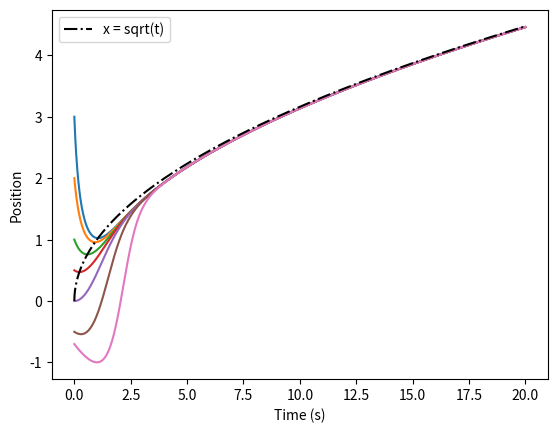

Here is the Python script that generated this plot:
import matplotlib.pyplot as plt
import numpy as np

#variables
dt = 0.01
t_max = 20

#initial conditions
x_0 = [3,2,1,0.5,0,-0.5,-0.7]
t_0 = 0

###
def diff_func(x_0,t_0,dt,t_max):
    x = x_0
    t = t_0
    position = []
    time     = []
    while t <= t_max:
        diff = t - x*x
        position.append(x), time.append(t)
        x = x + dt*diff
        t = t + dt
    return position , time

fig     =  plt.figure()
x_vs_t  = fig.add_subplot()


for x in x_0:
    position, time = diff_func(x,t_0,dt,t_max)
    x_vs_t.plot(time, position)

#This is for the x = sqrt(t) curve we need to compare our approximations to
root_t = [np.sqrt(t) for t in time]            

x_vs_t.set_xlabel("Time (s)")
x_vs_t.set_ylabel("Position")
x_vs_t.plot(time,root_t, color = "black", label = "x = sqrt(t)",linestyle = "-.")
x_vs_t.legend()
plt.show()
